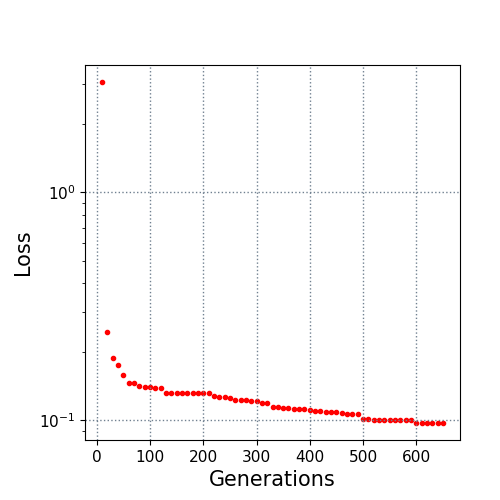

Values plotted in this chart, from the file beside it:
10.0, 3.054031
20.0, 0.2445
30.0, 0.1878
40.0, 0.174
50.0, 0.1577
60.0, 0.1463
70.0, 0.1458
80.0, 0.1417
90.0, 0.1403
100.0, 0.1403
110.0, 0.1387
120.0, 0.1387
130.0, 0.1322
140.0, 0.1322
150.0, 0.1322
160.0, 0.1319
170.0, 0.1319
180.0, 0.1319
190.0, 0.1319
200.0, 0.1317
210.0, 0.1317
220.0, 0.1278
230.0, 0.1265
240.0, 0.1265
250.0, 0.1248
260.0, 0.1227
270.0, 0.1227
280.0, 0.1226
290.0, 0.1218
300.0, 0.1218
310.0, 0.119
320.0, 0.119
330.0, 0.1142
340.0, 0.1142
350.0, 0.1136
360.0, 0.1129
370.0, 0.1125
380.0, 0.1125
390.0, 0.1125
400.0, 0.1109
410.0, 0.1101
420.0, 0.1101
430.0, 0.1086
440.0, 0.1086
450.0, 0.1086
460.0, 0.1072
470.0, 0.1061
480.0, 0.1061
490.0, 0.1061
500.0, 0.1015
510.0, 0.1015
520.0, 0.1007
530.0, 0.1007
540.0, 0.1007
550.0, 0.1007
560.0, 0.09996
570.0, 0.09996
580.0, 0.09996
590.0, 0.09981
600.0, 0.09728
610.0, 0.09728
... 4 more rows
